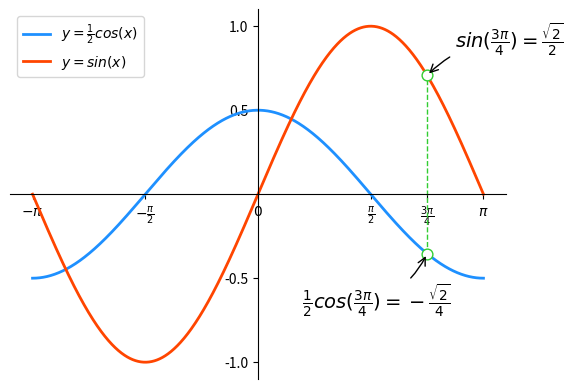

Write the Python code that produced this figure.
import numpy as np
import matplotlib.pyplot as plt


x = np.linspace(-np.pi, np.pi, 1000)  # 千分之 -π~π的一维数组
cos_y = np.cos(x) / 2                 # 1/2cos(x)
sin_y = np.sin(x)                     # sin(x)
xo = np.pi * 3 / 4                    # 3/4π
yo_cos = np.cos(xo) / 2               # 常量 1/2cos(3/4π)
yo_sin = np.sin(xo)                   # 常量 sin(3/4π)

plt.xlim(x.min() * 1.1, x.max() * 1.1)   # x轴取值范围
plt.ylim(sin_y.min() * 1.1, sin_y.max() * 1.1)   # y轴取值范围
plt.xticks([-np.pi, -np.pi / 2, 0, np.pi / 2, np.pi * 3 / 4, np.pi],   # 设置x轴刻度值
          [r'$-\pi$', r'$-\frac{\pi}{2}$', r'$0$', r'$\frac{\pi}{2}$', r'$\frac{3\pi}{4}$', r'$\pi$'])   # 设置x轴值格式
plt.yticks([-1, -0.5, 0.5, 1])   # 设置y轴刻度值

ax = plt.gca()   # 获取当前轴线对象
ax.spines['left'].set_position(('data', 0))  # 移动指定位置轴线
ax.spines['bottom'].set_position(('data', 0))
ax.spines['right'].set_color('none')   # 设置指定轴线颜色
ax.spines['top'].set_color('none')

plt.plot(x, cos_y, linestyle='-', linewidth=2, color='dodgerblue', label=r'$y=\frac{1}{2}cos(x)$')
plt.plot(x, sin_y, linestyle='-', linewidth=2, color='orangered', label=r'$y=sin(x)$')
plt.plot([xo, xo], [yo_cos, yo_sin], linestyle='--', linewidth=1, color='limegreen')

plt.scatter([xo, xo], [yo_cos, yo_sin], s=60, edgecolor='limegreen', facecolor='white', zorder=3)

plt.annotate(
    r'$\frac{1}{2}cos(\frac{3\pi}{4})=-\frac{\sqrt{2}}{4}$',   # 备注文本 1/2cos(3π/4) = -√2/4
    xy=(xo, yo_cos),                                           # xy=目标位置,
    xycoords='data',                                           # xycoords=目标坐标系
    xytext=(-90, -40),                                         # xytext=文本位置
    textcoords='offset points',                                # textcoords=文本坐标系,
    fontsize=14,                                               # fontsize=字体大小
    arrowprops=dict(arrowstyle='->', connectionstyle='arc3, rad=.2')   # arrowprops=箭头属性
    )

plt.annotate(
    r'$sin(\frac{3\pi}{4})=\frac{\sqrt{2}}{2}$',            # 备注文本   sin(3π/4) = √2/2
    xy=(xo, yo_sin),                                        # xy=目标位置
    xycoords='data',                                        # xycoords=目标坐标系
    xytext=(20, 20),                                        # xytext=文本位置
    textcoords='offset points',                             # textcoords=文本坐标系
    fontsize=14,                                            # fontsize=字体大小
    arrowprops=dict(arrowstyle='->', connectionstyle='arc3, rad=.2')  # arrowprops=箭头属性
    )

plt.legend(loc='upper left')   # 图例左上角

plt.show()
